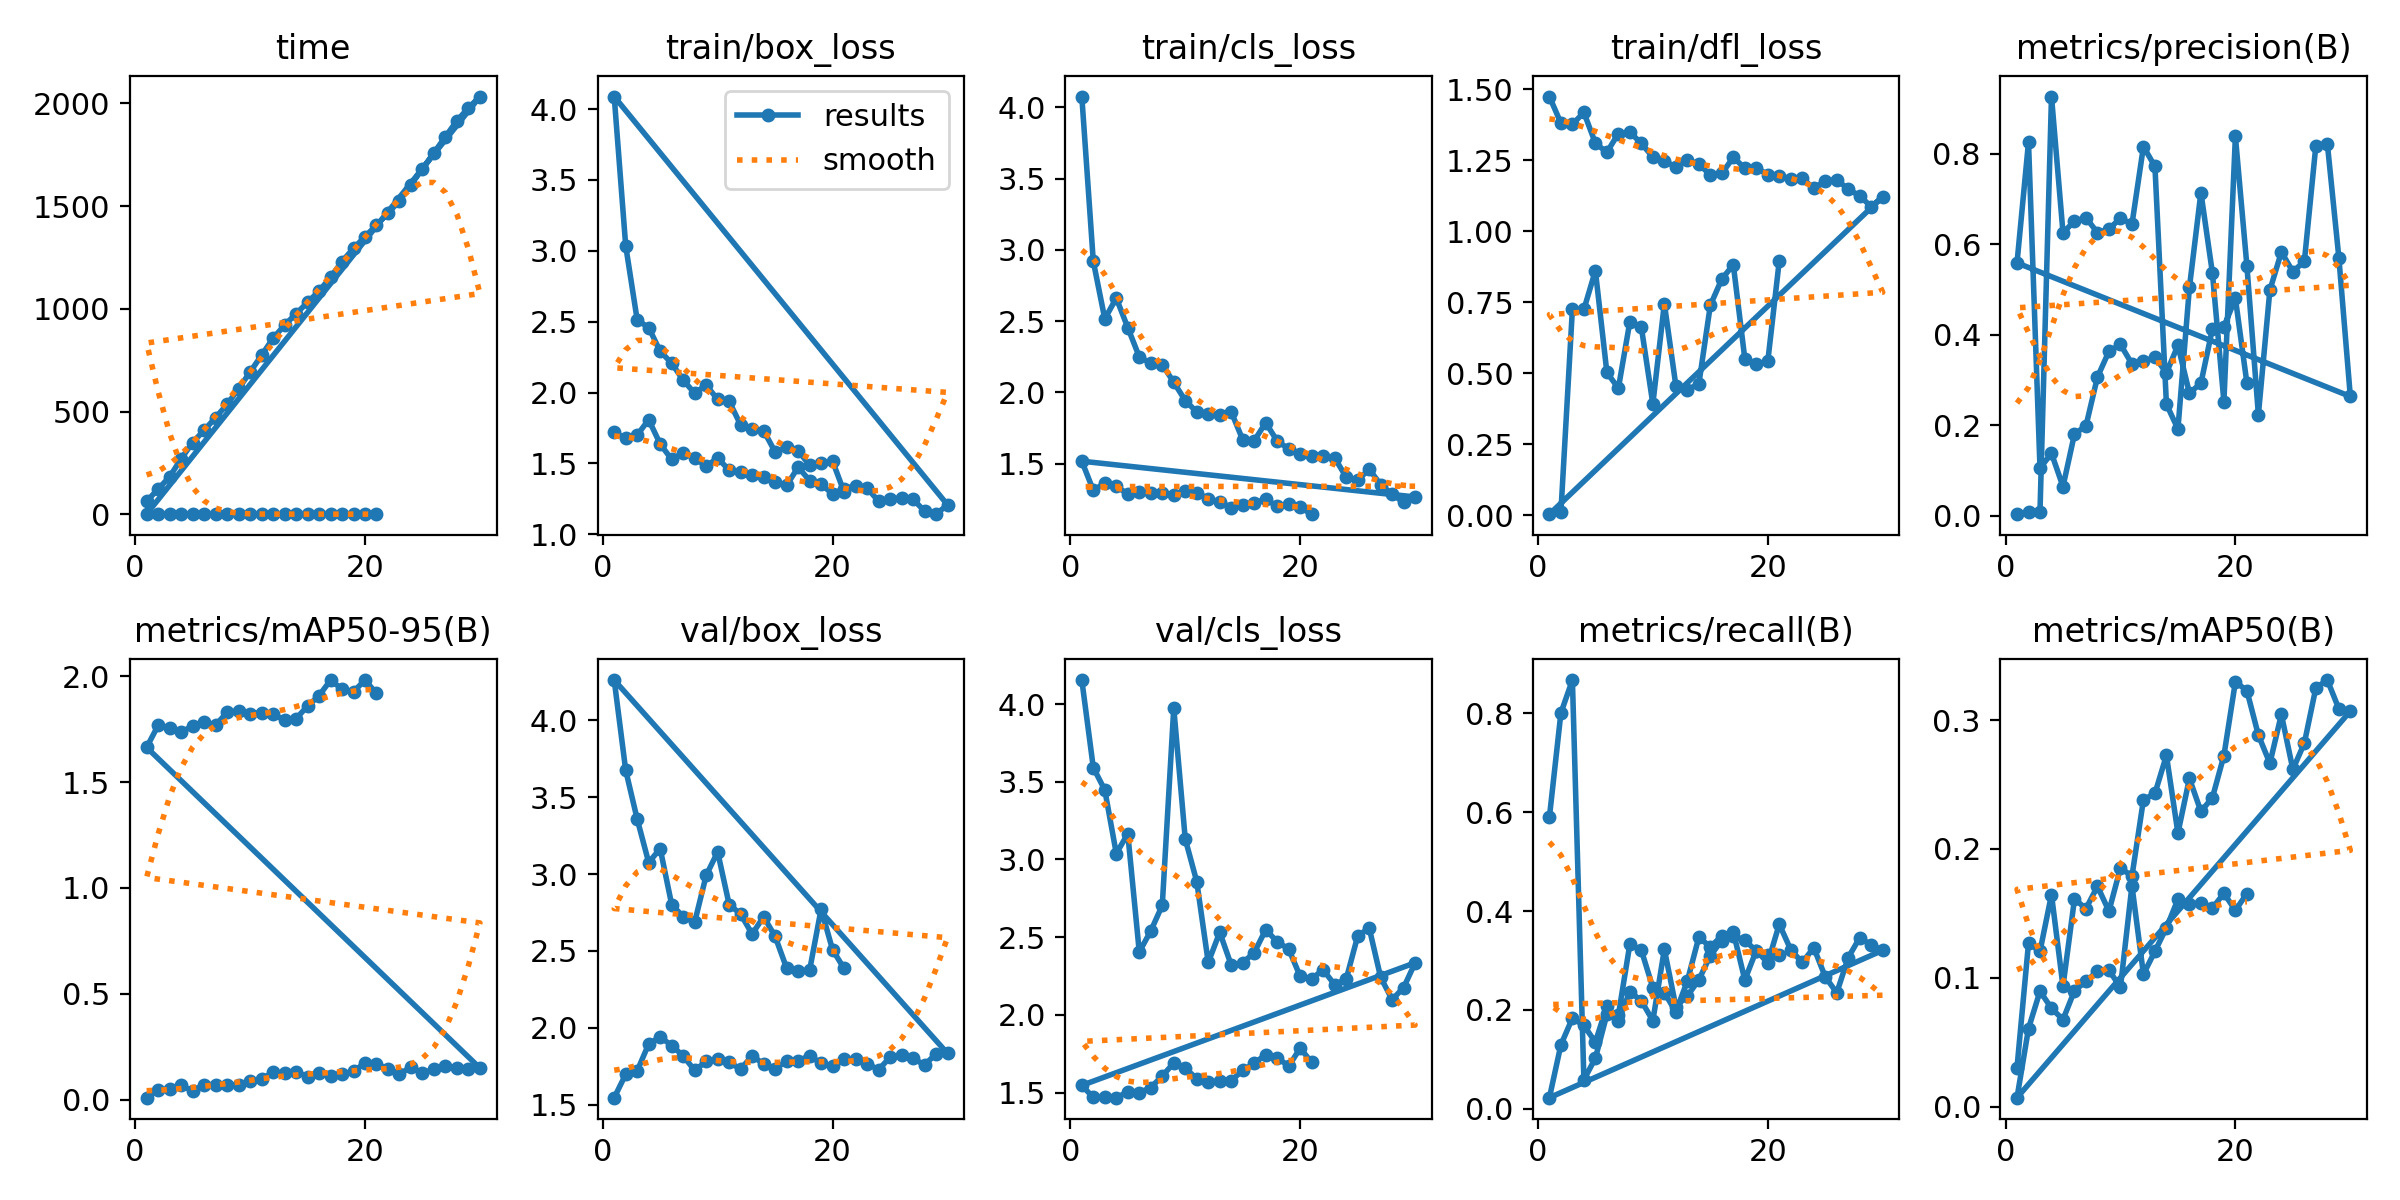

The table this chart was drawn from, first rows:
epoch, time, train/box_loss, train/cls_loss, train/dfl_loss, metrics/precision(B), metrics/recall(B), metrics/mAP50(B), metrics/mAP50-95(B), val/box_loss, val/cls_loss, val/dfl_loss, lr/pg0, lr/pg1, lr/pg2
1, 63.37, 1.721, 4.075, 1.475, 0.00348, 0.5899, 0.03041, 0.00926, 1.546, 4.155, 1.435, 0.0003922, 0.0003922, 0.0003922
2, 123.8, 1.677, 2.92, 1.381, 0.0087, 0.8006, 0.1268, 0.04536, 1.698, 3.591, 1.531, 0.0007928, 0.0007928, 0.0007928
3, 182.7, 1.7, 2.516, 1.377, 0.00928, 0.8672, 0.1207, 0.05096, 1.72, 3.447, 1.469, 0.001177, 0.001177, 0.001177
4, 270.5, 1.809, 2.662, 1.418, 0.9258, 0.0587, 0.1646, 0.06873, 1.895, 3.038, 1.507, 0.001176, 0.001176, 0.001176
5, 349.3, 1.637, 2.455, 1.31, 0.6251, 0.1023, 0.09348, 0.04058, 1.941, 3.165, 1.667, 0.001151, 0.001151, 0.001151
6, 409.4, 1.529, 2.25, 1.278, 0.6506, 0.1908, 0.1611, 0.07096, 1.885, 2.405, 1.579, 0.001126, 0.001126, 0.001126
7, 471.1, 1.575, 2.204, 1.344, 0.6582, 0.1893, 0.1537, 0.07013, 1.817, 2.54, 1.582, 0.001102, 0.001102, 0.001102
8, 535.7, 1.538, 2.195, 1.349, 0.6251, 0.333, 0.171, 0.06768, 1.723, 2.705, 1.545, 0.001077, 0.001077, 0.001077
9, 611.4, 1.48, 2.072, 1.309, 0.633, 0.3205, 0.1518, 0.06806, 1.782, 3.975, 1.555, 0.001052, 0.001052, 0.001052
10, 692.7, 1.539, 1.944, 1.261, 0.6574, 0.2449, 0.1853, 0.0863, 1.8, 3.132, 1.569, 0.001027, 0.001027, 0.001027
11, 774.4, 1.451, 1.863, 1.249, 0.6438, 0.2349, 0.1788, 0.09803, 1.776, 2.858, 1.576, 0.001002, 0.001002, 0.001002
12, 856.9, 1.439, 1.851, 1.226, 0.8154, 0.1959, 0.2382, 0.1288, 1.731, 2.337, 1.583, 0.0009778, 0.0009778, 0.0009778
13, 921.2, 1.42, 1.844, 1.251, 0.7714, 0.2584, 0.2431, 0.1258, 1.819, 2.531, 1.589, 0.000953, 0.000953, 0.000953
14, 976.4, 1.407, 1.865, 1.236, 0.2463, 0.3469, 0.2726, 0.1316, 1.764, 2.32, 1.576, 0.0009283, 0.0009283, 0.0009283
15, 1032, 1.367, 1.668, 1.199, 0.1917, 0.3275, 0.2123, 0.1083, 1.735, 2.336, 1.496, 0.0009035, 0.0009035, 0.0009035
16, 1087, 1.345, 1.662, 1.204, 0.5042, 0.3495, 0.2547, 0.1238, 1.783, 2.4, 1.53, 0.0008787, 0.0008787, 0.0008787
17, 1154, 1.474, 1.788, 1.26, 0.7138, 0.3578, 0.2291, 0.112, 1.786, 2.549, 1.58, 0.000854, 0.000854, 0.000854
18, 1231, 1.38, 1.659, 1.223, 0.5361, 0.2606, 0.2398, 0.1199, 1.819, 2.47, 1.624, 0.0008293, 0.0008293, 0.0008293
19, 1295, 1.353, 1.604, 1.224, 0.2521, 0.32, 0.2724, 0.1334, 1.77, 2.424, 1.598, 0.0008045, 0.0008045, 0.0008045
20, 1352, 1.286, 1.566, 1.2, 0.8377, 0.2952, 0.3297, 0.1732, 1.752, 2.248, 1.599, 0.0007797, 0.0007797, 0.0007797
21, 1408, 1.322, 1.557, 1.196, 0.5523, 0.3735, 0.3228, 0.1691, 1.796, 2.233, 1.579, 0.000755, 0.000755, 0.000755
22, 1466, 1.343, 1.555, 1.185, 0.2233, 0.3215, 0.2883, 0.1443, 1.795, 2.289, 1.578, 0.0007302, 0.0007302, 0.0007302
23, 1526, 1.328, 1.541, 1.186, 0.4982, 0.2959, 0.2665, 0.1213, 1.768, 2.194, 1.591, 0.0007055, 0.0007055, 0.0007055
24, 1604, 1.233, 1.407, 1.151, 0.5824, 0.3258, 0.3044, 0.153, 1.728, 2.23, 1.592, 0.0006808, 0.0006808, 0.0006808
25, 1682, 1.246, 1.385, 1.178, 0.5393, 0.2669, 0.2617, 0.1256, 1.809, 2.506, 1.624, 0.000656, 0.000656, 0.000656
26, 1760, 1.259, 1.462, 1.182, 0.5617, 0.2345, 0.2821, 0.1442, 1.826, 2.561, 1.651, 0.0006312, 0.0006312, 0.0006312
27, 1838, 1.247, 1.355, 1.148, 0.8173, 0.3058, 0.325, 0.1599, 1.801, 2.242, 1.632, 0.0006065, 0.0006065, 0.0006065
28, 1916, 1.164, 1.288, 1.125, 0.8218, 0.3462, 0.3311, 0.1504, 1.759, 2.098, 1.607, 0.0005818, 0.0005818, 0.0005818
29, 1979, 1.142, 1.228, 1.086, 0.5703, 0.3314, 0.3088, 0.1446, 1.831, 2.176, 1.67, 0.000557, 0.000557, 0.000557
30, 2034, 1.208, 1.267, 1.122, 0.2634, 0.3205, 0.307, 0.149, 1.834, 2.335, 1.681, 0.0005322, 0.0005322, 0.0005322
1, 1.748, 4.088, 1.518, 0.0036, 0.5585, 0.02242, 0.00704, 1.664, 4.261, 1.546, 0.0002, 0.0002, 0.0002
2, 1.587, 3.035, 1.314, 0.01058, 0.825, 0.1293, 0.06068, 1.767, 3.675, 1.468, 0.0004043, 0.0004043, 0.0004043
3, 1.622, 2.512, 1.364, 0.7258, 0.1051, 0.1832, 0.08968, 1.754, 3.357, 1.473, 0.0006002, 0.0006002, 0.0006002
4, 1.61, 2.459, 1.342, 0.7247, 0.1378, 0.1685, 0.07634, 1.736, 3.075, 1.467, 0.0007878, 0.0007878, 0.0007878
5, 1.517, 2.291, 1.288, 0.8612, 0.0645, 0.1347, 0.06761, 1.765, 3.165, 1.504, 0.0009668, 0.0009668, 0.0009668
6, 1.496, 2.208, 1.305, 0.5028, 0.1806, 0.2079, 0.08999, 1.786, 2.801, 1.499, 0.001126, 0.001126, 0.001126
7, 1.5, 2.088, 1.293, 0.4472, 0.1986, 0.1777, 0.09729, 1.768, 2.723, 1.532, 0.001102, 0.001102, 0.001102
8, 1.464, 1.996, 1.297, 0.6817, 0.3064, 0.2371, 0.1053, 1.83, 2.687, 1.607, 0.001077, 0.001077, 0.001077
9, 1.466, 2.053, 1.282, 0.6614, 0.3631, 0.2181, 0.1058, 1.834, 2.991, 1.69, 0.001052, 0.001052, 0.001052
10, 1.556, 1.952, 1.308, 0.3921, 0.3783, 0.1782, 0.09277, 1.823, 3.144, 1.657, 0.001027, 0.001027, 0.001027
11, 1.487, 1.938, 1.296, 0.7452, 0.3353, 0.3225, 0.1715, 1.828, 2.802, 1.589, 0.001002, 0.001002, 0.001002
12, 1.427, 1.772, 1.256, 0.4566, 0.3409, 0.2067, 0.1028, 1.819, 2.739, 1.569, 0.0009778, 0.0009778, 0.0009778
13, 1.413, 1.745, 1.231, 0.4426, 0.3499, 0.2281, 0.1206, 1.794, 2.61, 1.572, 0.000953, 0.000953, 0.000953
14, 1.349, 1.732, 1.193, 0.4617, 0.3157, 0.2607, 0.1389, 1.799, 2.723, 1.577, 0.0009283, 0.0009283, 0.0009283
15, 1.312, 1.581, 1.209, 0.7393, 0.3761, 0.3098, 0.1609, 1.859, 2.594, 1.642, 0.0009035, 0.0009035, 0.0009035
16, 1.343, 1.615, 1.226, 0.832, 0.271, 0.3402, 0.1569, 1.908, 2.388, 1.688, 0.0008787, 0.0008787, 0.0008787
17, 1.4, 1.591, 1.251, 0.8819, 0.2925, 0.3493, 0.1583, 1.981, 2.371, 1.744, 0.000854, 0.000854, 0.000854
18, 1.327, 1.487, 1.202, 0.5513, 0.4131, 0.341, 0.1541, 1.939, 2.374, 1.725, 0.0008293, 0.0008293, 0.0008293
19, 1.286, 1.504, 1.215, 0.5322, 0.4176, 0.3191, 0.1656, 1.927, 2.772, 1.67, 0.0008045, 0.0008045, 0.0008045
20, 1.302, 1.516, 1.194, 0.5421, 0.4799, 0.3119, 0.1524, 1.982, 2.507, 1.786, 0.0007797, 0.0007797, 0.0007797
21, 1.21, 1.299, 1.147, 0.8966, 0.2932, 0.3112, 0.1654, 1.918, 2.386, 1.694, 0.000755, 0.000755, 0.000755
1, 2.068, 3.647, 1.769, 0.1815, 0.1098, 0.129, 0.05036, 1.818, 3.365, 1.648, 0.0004096, 0.0004096, 0.0004096
